Run: headless pygame with SDL's dummy video driver; simulated clock (each Clock.tick advances the game by its frame time, no real sleeping); random seed 0; keys injected as events and as key.get_pressed() state; no mouse input.
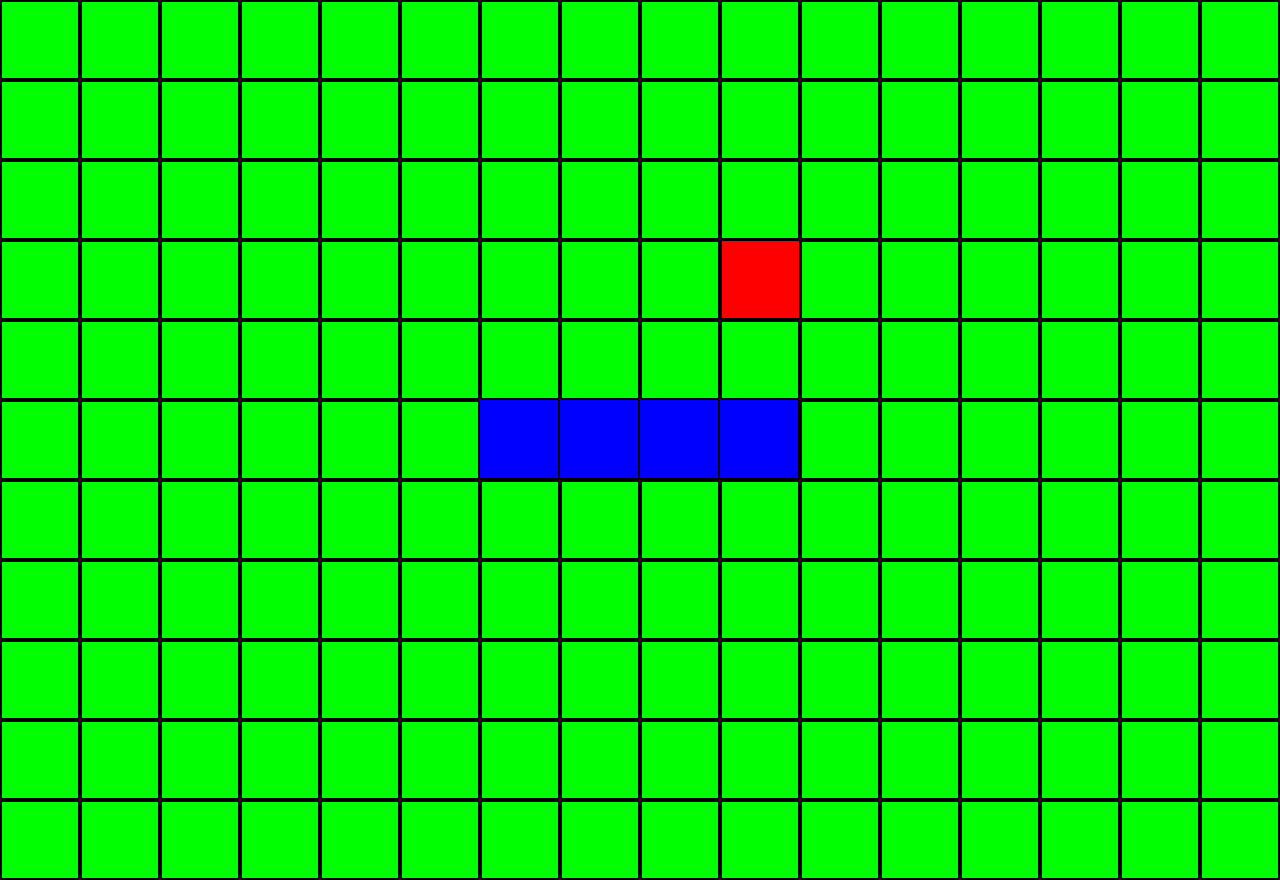
Frame 1 of 2 · flips 1–60 · no input
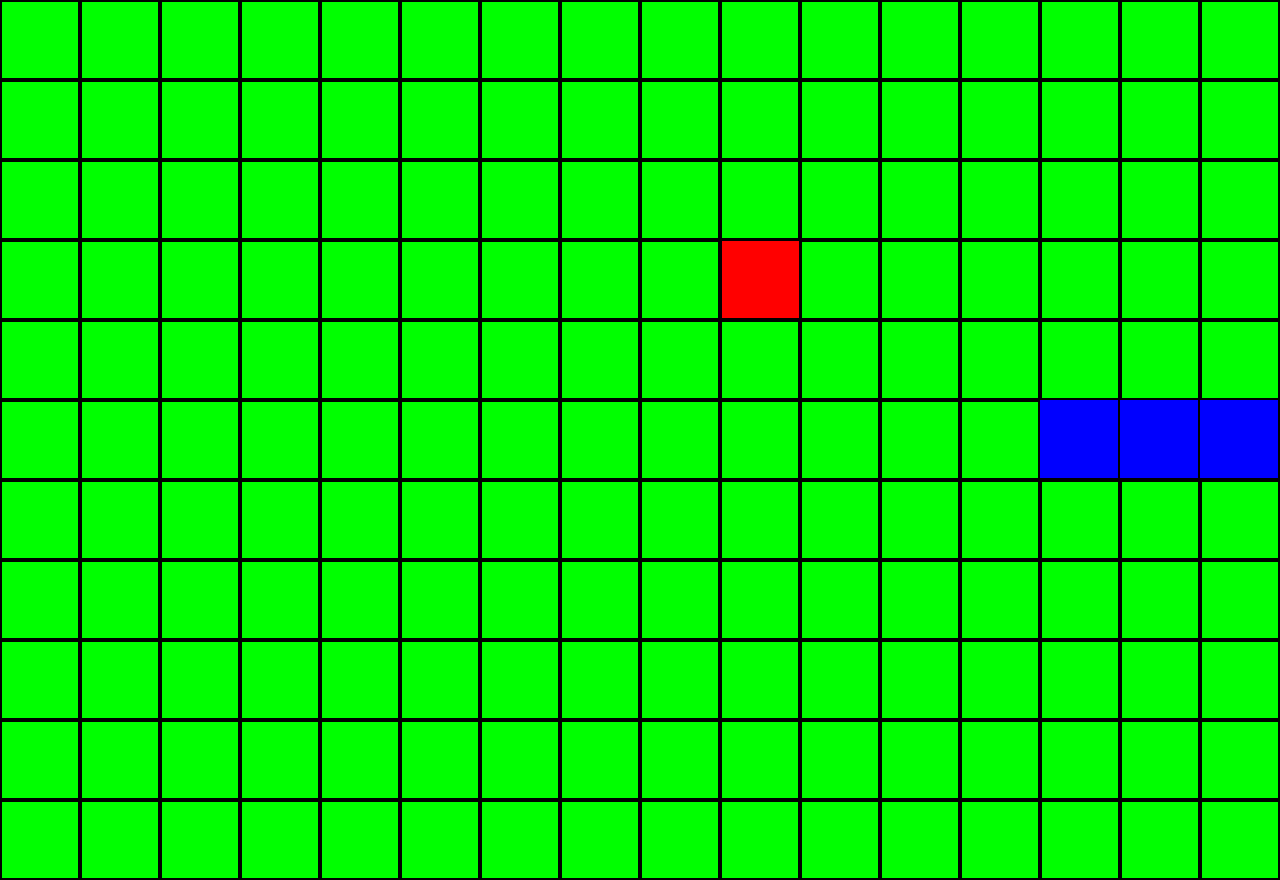
Frame 2 of 2 · flips 61–180 · tapped SPACE, RETURN · held RIGHT (→), D (game ended)

The pygame program that drew these frames:

import pygame
import sys
import math
import random
"""
Make food
Make snake collion with walls
make snake collision with fruit
make snake collosion with itself
"""




pygame.init()
screen = pygame.display.set_mode((1280,880))
clock = pygame.time.Clock()

grid_size = 80
screen_size = (1280,880)
block_size = (80,80)


class Game:
    def __init__(self):
        self.head = ()
        self.tail = ()
        self.body = [()]
        self.direction = (1,0)
        self.food = 0
        self.snake_size = 78
        self.move_delay = 180
        self.last_move = 0
        self.food_cord = ()
        self.food_avail = False
        self.used_blocks = []
        self.total_blocks = []
        self.valid_blocks = []
        self.food_amount = 0
        self.running = True

    def turn(self, action):
        if action == 0:
            if self.direction == (1,0) or self.direction == (-1,0):
                pass
            else:
                self.direction = (1,0)

        elif action == 1:
            if self.direction == (1,0) or self.direction == (-1,0):
                pass
            else:
                self.direction = (-1,0)

        elif action == 2:
            if self.direction == (0,1) or self.direction == (0,-1):
                pass
            else:
                self.direction = (0,1)

        elif action == 3:
            if self.direction == (0,1) or self.direction == (0,-1):
                pass
            else:
                self.direction = (0,-1)

    def start(self):
        self.head = (block_X[4],block_Y[5])
        self.body = [(block_X[2], block_Y[5]), (block_X[3], block_Y[5])]
        self.tail = (block_X[1], block_Y[5])
        for x in block_X:
            for y in block_Y:
                self.total_blocks.append((x,y))

    def move(self):

        if self.head == self.food_cord:
            self.food_amount+= 1
            self.food_avail = False
            self.food_method()

            self.body.append(self.head)

            self.head = (self.head[0] + int(80 * self.direction[0]), self.head[1] + int(-80 * self.direction[1]))


            self.tail = self.body[0]



        else:
            if self.head[0] >= 1201 or self.head[1] >= 801 or self.head[0] <= -1 or self.head[1] <= -1 or \
                self.head in self.used_blocks[1:]:
                self.running = False

            self.body.append(self.head)
            self.head = (self.head[0]+int(80*self.direction[0]) ,self.head[1]+int(-80*self.direction[1]))
            self.tail = self.body[0]
            del self.body[0]
            self.used_blocks = [self.head, self.tail]
            self.used_blocks.extend(self.body)
            self.valid_blocks = [block for block in self.total_blocks if block not in self.used_blocks]
            print(self.used_blocks)
            print(self.valid_blocks)

    def food_method(self):
        if not self.food_avail:
            food_block_cord = random.choice(self.valid_blocks)
            self.food_cord = (food_block_cord[0], food_block_cord[1])
            self.food_avail = True




blocks =  tuple([int(screen_size[0]/grid_size),int(screen_size[1]/grid_size)])

block_X = []
block_Y = []
for x in range(0, blocks[0]):
    block_X.append(x*grid_size)
for y in range(0, blocks[1]):
    block_Y.append(y*grid_size)



game = Game()
game.start()
game.move()
game.food_method()

is_pressed = None

while game.running:
    for event in pygame.event.get():
        if event.type == pygame.QUIT:
            running = False
        if event.type == pygame.KEYDOWN:
            if event.key == pygame.K_RIGHT and is_pressed == False:
                action = 0
                is_pressed = True
                game.turn(action)
            elif event.key == pygame.K_LEFT and is_pressed == False:
                action = 1
                is_pressed = True
                game.turn(action)
            elif event.key == pygame.K_UP and is_pressed == False:
                action = 2
                is_pressed = True
                game.turn(action)
            elif event.key == pygame.K_DOWN and is_pressed == False:
                action = 3
                is_pressed = True
                game.turn(action)

    screen.fill("green")

    for block in game.total_blocks:
        pygame.draw.rect(screen, "black", rect=(block[0], block[1], grid_size, grid_size), width=2)

    pygame.draw.rect(screen, "blue", rect=(game.head[0], game.head[1], 78, 78))
    pygame.draw.rect(screen, "blue", rect=(game.tail[0], game.tail[1], 78, 78))
    for x in game.body:
        pygame.draw.rect(screen, "blue", rect=(x[0], x[1], 78, 78))

    now = pygame.time.get_ticks()
    if now - game.last_move >= game.move_delay:
        game.move()
        game.last_move = now
        is_pressed = False

    pygame.draw.rect(screen, color="red", rect=(game.food_cord[0]+2, game.food_cord[1]+1, 77, 77))




    pygame.display.flip()
    clock.tick(60)
pygame.quit()
